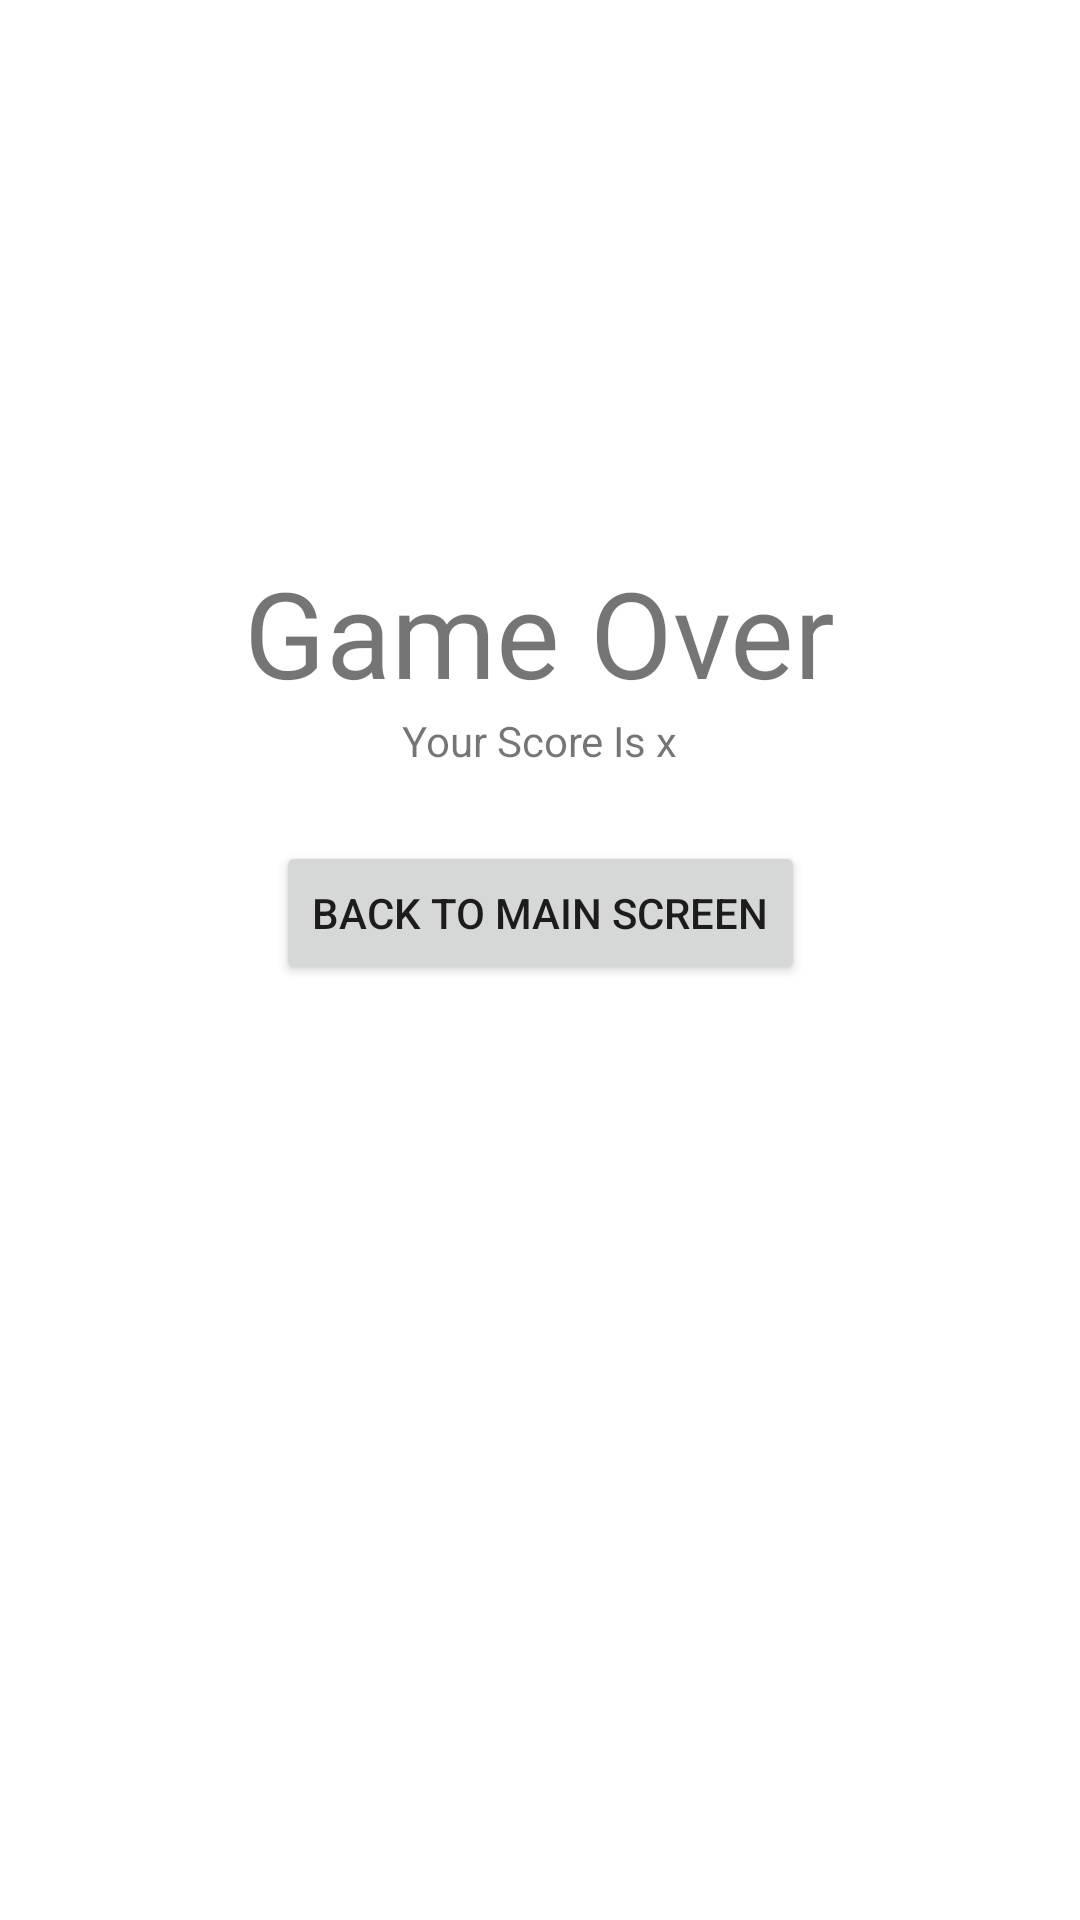

Reconstruct the res/layout file that produces this screen, plus the resources it refers to.
<!-- AndroidManifest.xml: application theme Theme.Adv160420038Week2 -->
<!-- res/layout/fragment_result.xml -->
<?xml version="1.0" encoding="utf-8"?>
<FrameLayout xmlns:android="http://schemas.android.com/apk/res/android"
    xmlns:app="http://schemas.android.com/apk/res-auto"
    xmlns:tools="http://schemas.android.com/tools"
    android:layout_width="match_parent"
    android:layout_height="match_parent"
    tools:context=".ResultFragment">

    <androidx.constraintlayout.widget.ConstraintLayout
        android:layout_width="match_parent"
        android:layout_height="match_parent">

        <TextView
            android:id="@+id/txtGameOver"
            android:layout_width="wrap_content"
            android:layout_height="wrap_content"
            android:layout_marginTop="184dp"
            android:text="Game Over"
            android:textSize="40sp"
            app:layout_constraintEnd_toEndOf="parent"
            app:layout_constraintStart_toStartOf="parent"
            app:layout_constraintTop_toTopOf="parent" />

        <TextView
            android:id="@+id/txtScore"
            android:layout_width="wrap_content"
            android:layout_height="wrap_content"
            android:text="Your Score Is x"
            app:layout_constraintEnd_toEndOf="parent"
            app:layout_constraintStart_toStartOf="parent"
            app:layout_constraintTop_toBottomOf="@+id/txtGameOver" />

        <Button
            android:id="@+id/btnBackMain"
            android:layout_width="wrap_content"
            android:layout_height="wrap_content"
            android:layout_marginTop="24dp"
            android:text="Back To Main Screen"
            app:icon="@drawable/ic_baseline_arrow_back_24"
            app:layout_constraintEnd_toEndOf="parent"
            app:layout_constraintStart_toStartOf="parent"
            app:layout_constraintTop_toBottomOf="@+id/txtScore" />
    </androidx.constraintlayout.widget.ConstraintLayout>

</FrameLayout>
<!-- resources referenced by this layout -->
<resources>
  <style name="Theme.Adv160420038Week2" parent="Theme.MaterialComponents.DayNight.DarkActionBar">
          
          <item name="colorPrimary">@color/purple_500</item>
          <item name="colorPrimaryVariant">@color/purple_700</item>
          <item name="colorOnPrimary">@color/white</item>
          
          <item name="colorSecondary">@color/teal_200</item>
          <item name="colorSecondaryVariant">@color/teal_700</item>
          <item name="colorOnSecondary">@color/black</item>
          
          <item name="android:statusBarColor" tools:targetApi="l">?attr/colorPrimaryVariant</item>
          
      </style>
  <!-- not gathered from this repository: default colours our renderer supplied (Android Studio template values) -->
  <color name="purple_500">#FF6200EE</color>
  <color name="purple_700">#FF3700B3</color>
  <color name="teal_200">#FF03DAC5</color>
  <color name="teal_700">#FF018786</color>
  <color name="black">#FF000000</color>
  <color name="white">#FFFFFFFF</color>
</resources>
